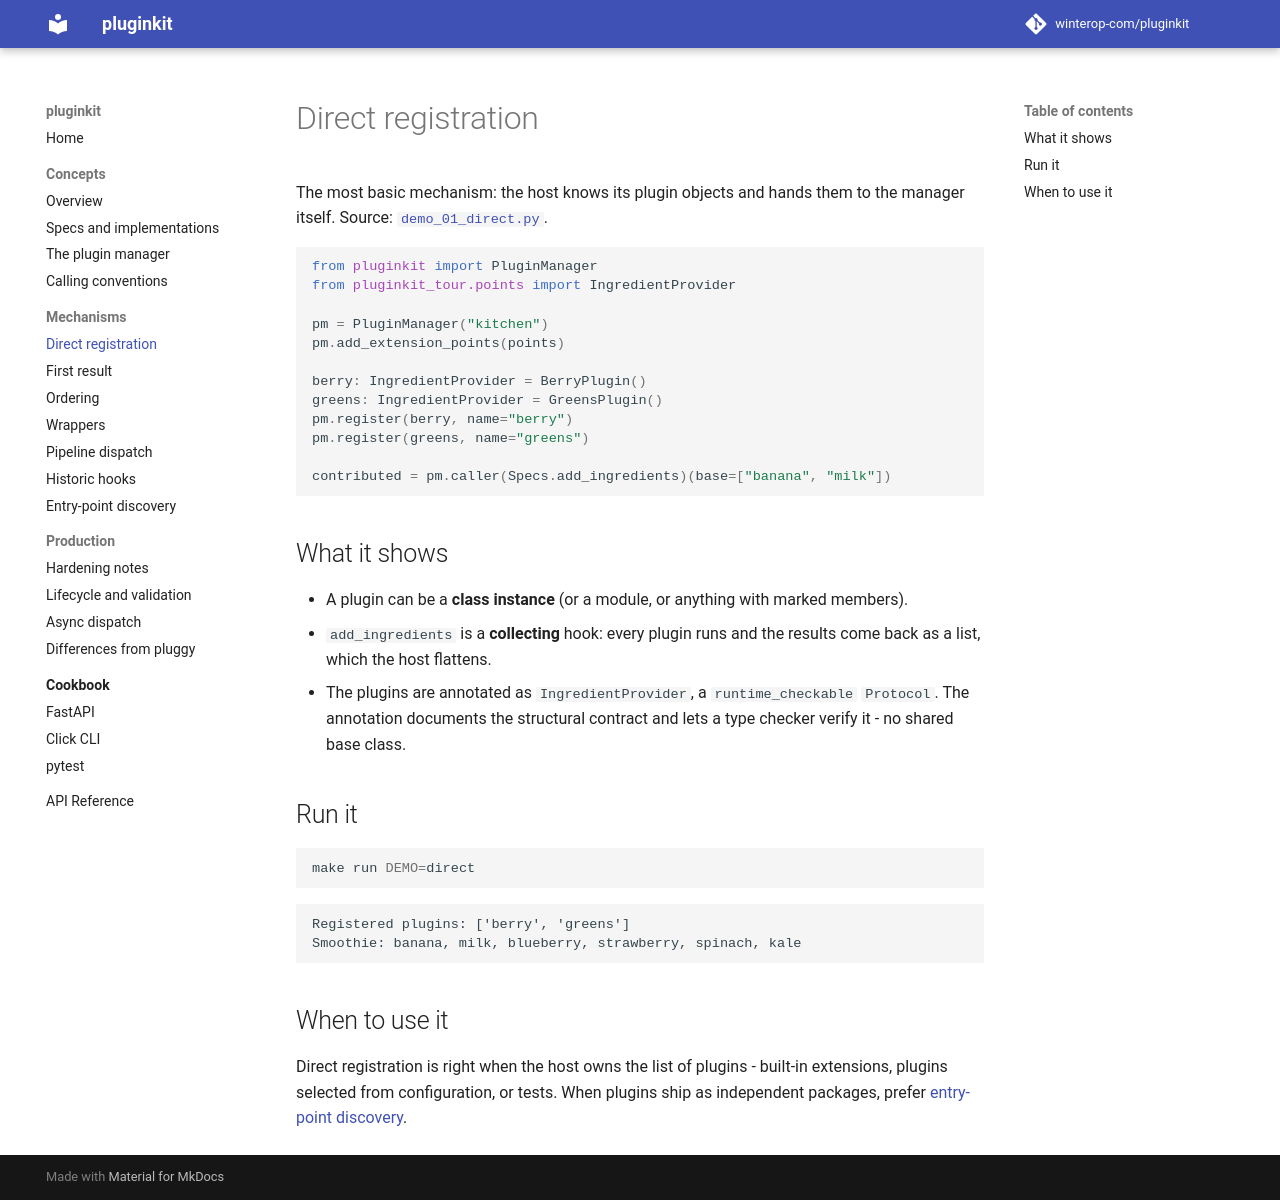

repository: winterop-com/pluginkit · page: mechanisms/direct/index.html · generator: mkdocs

# Direct registration

The most basic mechanism: the host knows its plugin objects and hands them to the
manager itself. Source:
[`demo_01_direct.py`](../api-reference.md).

```python
from pluginkit import PluginManager
from pluginkit_tour.points import IngredientProvider

pm = PluginManager("kitchen")
pm.add_extension_points(points)

berry: IngredientProvider = BerryPlugin()
greens: IngredientProvider = GreensPlugin()
pm.register(berry, name="berry")
pm.register(greens, name="greens")

contributed = pm.caller(Specs.add_ingredients)(base=["banana", "milk"])
```

## What it shows

- A plugin can be a **class instance** (or a module, or anything with marked
  members).
- `add_ingredients` is a **collecting** hook: every plugin runs and the results
  come back as a list, which the host flattens.
- The plugins are annotated as `IngredientProvider`, a `runtime_checkable`
  `Protocol`. The annotation documents the structural contract and lets a type
  checker verify it - no shared base class.

## Run it

```bash
make run DEMO=direct
```

```text
Registered plugins: ['berry', 'greens']
Smoothie: banana, milk, blueberry, strawberry, spinach, kale
```

## When to use it

Direct registration is right when the host owns the list of plugins - built-in
extensions, plugins selected from configuration, or tests. When plugins ship as
independent packages, prefer [entry-point discovery](entrypoints.md).
